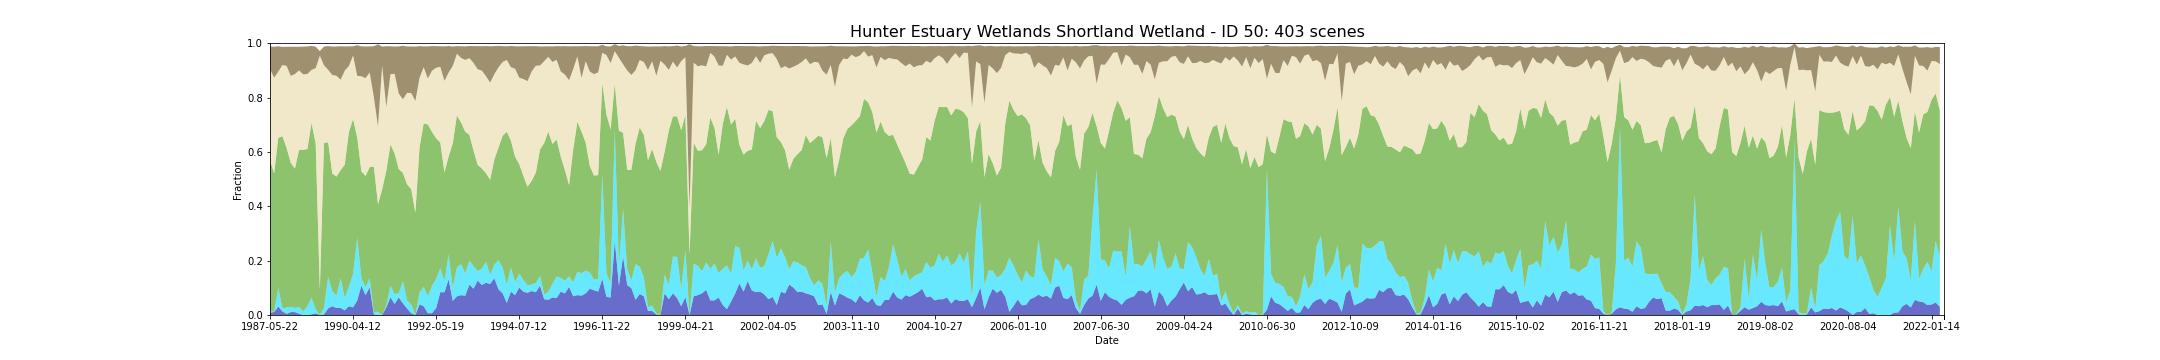

The table this chart was drawn from, first rows:
feature_id, water, wet, bs, pv, npv, pc_missing, date, s3_csv_path, display_time
50, 0.008602, 0.008602, 0.0832, 0.552, 0.3354, 0.0, 1987-05-22T23:07:44Z, s3://dea-public-data-dev/projects/WIT/Ra…, 1987-05-22
50, 0.01075, 0.0, 0.1138, 0.5106, 0.3518, 0.0, 1987-09-11T23:10:29Z, s3://dea-public-data-dev/projects/WIT/Ra…, 1987-09-11
50, 0.03104, 0.06874, 0.09341, 0.5525, 0.243, 0.03011, 1987-11-14T23:11:47Z, s3://dea-public-data-dev/projects/WIT/Ra…, 1987-11-14
50, 0.0129, 0.01075, 0.06652, 0.634, 0.2623, 0.0, 1988-02-18T23:13:23Z, s3://dea-public-data-dev/projects/WIT/Ra…, 1988-02-18
50, 0.004301, 0.02366, 0.07073, 0.586, 0.3022, 0.0, 1988-06-09T23:14:15Z, s3://dea-public-data-dev/projects/WIT/Ra…, 1988-06-09
50, 0.01075, 0.01935, 0.1071, 0.5293, 0.3204, 0.0, 1988-07-27T23:14:26Z, s3://dea-public-data-dev/projects/WIT/Ra…, 1988-07-27
50, 0.01075, 0.01505, 0.1002, 0.5128, 0.3479, 0.0, 1988-08-28T23:14:30Z, s3://dea-public-data-dev/projects/WIT/Ra…, 1988-08-28
50, 0.004301, 0.02581, 0.08708, 0.577, 0.2927, 0.0, 1988-09-29T23:14:21Z, s3://dea-public-data-dev/projects/WIT/Ra…, 1988-09-29
50, 0.0, 0.0129, 0.1022, 0.5951, 0.2772, 0.0, 1988-10-15T23:14:16Z, s3://dea-public-data-dev/projects/WIT/Ra…, 1988-10-15
50, 0.0, 0.03226, 0.1014, 0.5781, 0.2764, 0.0, 1988-12-02T23:14:15Z, s3://dea-public-data-dev/projects/WIT/Ra…, 1988-12-02
50, 0.002353, 0.06118, 0.08807, 0.643, 0.1952, 0.08602, 1989-01-19T23:13:42Z, s3://dea-public-data-dev/projects/WIT/Ra…, 1989-01-19
50, 0.006452, 0.01505, 0.07852, 0.6088, 0.2782, 0.0, 1989-03-08T23:13:15Z, s3://dea-public-data-dev/projects/WIT/Ra…, 1989-03-08
50, 0.0, 0.0, 0.01668, 0.09154, 0.8628, 0.03441, 1989-04-09T23:12:51Z, s3://dea-public-data-dev/projects/WIT/Ra…, 1989-04-09
50, 0.002151, 0.02366, 0.06884, 0.6071, 0.2859, 0.0, 1989-05-27T23:12:04Z, s3://dea-public-data-dev/projects/WIT/Ra…, 1989-05-27
50, 0.02423, 0.1167, 0.08711, 0.4945, 0.2668, 0.02366, 1989-06-28T23:11:25Z, s3://dea-public-data-dev/projects/WIT/Ra…, 1989-06-28
50, 0.03226, 0.05591, 0.1048, 0.4325, 0.3621, 0.0, 1989-08-15T23:10:23Z, s3://dea-public-data-dev/projects/WIT/Ra…, 1989-08-15
50, 0.02581, 0.04516, 0.1074, 0.4382, 0.371, 0.0, 1989-09-16T23:09:32Z, s3://dea-public-data-dev/projects/WIT/Ra…, 1989-09-16
50, 0.02581, 0.1097, 0.1228, 0.3976, 0.3328, 0.0, 1989-10-02T23:09:23Z, s3://dea-public-data-dev/projects/WIT/Ra…, 1989-10-02
50, 0.0172, 0.04516, 0.08888, 0.4905, 0.3461, 0.0, 1989-10-18T23:08:40Z, s3://dea-public-data-dev/projects/WIT/Ra…, 1989-10-18
50, 0.03226, 0.07312, 0.07189, 0.5682, 0.2428, 0.0, 1989-11-19T23:07:42Z, s3://dea-public-data-dev/projects/WIT/Ra…, 1989-11-19
50, 0.02796, 0.1226, 0.03389, 0.5703, 0.234, 0.0, 1990-04-12T23:03:54Z, s3://dea-public-data-dev/projects/WIT/Ra…, 1990-04-12
50, 0.05322, 0.2306, 0.1128, 0.3688, 0.2274, 0.03011, 1990-06-15T23:03:52Z, s3://dea-public-data-dev/projects/WIT/Ra…, 1990-06-15
50, 0.1075, 0.02796, 0.1101, 0.3937, 0.3491, 0.0, 1990-08-18T23:03:40Z, s3://dea-public-data-dev/projects/WIT/Ra…, 1990-08-18
50, 0.07312, 0.03011, 0.1163, 0.408, 0.3603, 0.0, 1990-09-03T23:03:33Z, s3://dea-public-data-dev/projects/WIT/Ra…, 1990-09-03
50, 0.1011, 0.03441, 0.09637, 0.4091, 0.3475, 0.0, 1990-09-19T23:03:30Z, s3://dea-public-data-dev/projects/WIT/Ra…, 1990-09-19
50, 0.002151, 0.008602, 0.1871, 0.5352, 0.256, 0.0, 1990-11-22T23:03:06Z, s3://dea-public-data-dev/projects/WIT/Ra…, 1990-11-22
50, 0.0, 0.0119, 0.3018, 0.3952, 0.287, 0.09677, 1990-12-08T23:03:00Z, s3://dea-public-data-dev/projects/WIT/Ra…, 1990-12-08
50, 0.0, 0.0, 0.07017, 0.4622, 0.4553, 0.0, 1991-03-14T23:05:04Z, s3://dea-public-data-dev/projects/WIT/Ra…, 1991-03-14
50, 0.02796, 0.008602, 0.2234, 0.4939, 0.2352, 0.0, 1991-07-04T23:06:55Z, s3://dea-public-data-dev/projects/WIT/Ra…, 1991-07-04
50, 0.06479, 0.0432, 0.1026, 0.5194, 0.2587, 0.004301, 1991-07-20T23:07:07Z, s3://dea-public-data-dev/projects/WIT/Ra…, 1991-07-20
50, 0.04086, 0.03656, 0.09998, 0.5169, 0.2933, 0.0, 1991-08-05T23:07:13Z, s3://dea-public-data-dev/projects/WIT/Ra…, 1991-08-05
50, 0.06452, 0.01505, 0.1733, 0.4572, 0.2781, 0.0, 1991-08-21T23:07:17Z, s3://dea-public-data-dev/projects/WIT/Ra…, 1991-08-21
50, 0.04301, 0.08172, 0.1969, 0.3979, 0.2712, 0.0, 1991-09-06T23:07:32Z, s3://dea-public-data-dev/projects/WIT/Ra…, 1991-09-06
50, 0.02366, 0.03011, 0.1707, 0.4265, 0.3369, 0.0, 1991-09-22T23:07:40Z, s3://dea-public-data-dev/projects/WIT/Ra…, 1991-09-22
50, 0.006452, 0.03226, 0.1711, 0.4242, 0.3539, 0.0, 1991-10-08T23:07:46Z, s3://dea-public-data-dev/projects/WIT/Ra…, 1991-10-08
50, 0.0, 0.0, 0.1998, 0.3763, 0.4113, 0.0, 1991-11-09T23:07:55Z, s3://dea-public-data-dev/projects/WIT/Ra…, 1991-11-09
50, 0.03871, 0.04516, 0.1165, 0.5329, 0.2562, 0.0, 1991-12-27T23:08:02Z, s3://dea-public-data-dev/projects/WIT/Ra…, 1991-12-27
50, 0.03226, 0.07097, 0.07675, 0.6013, 0.2071, 0.0, 1992-01-12T23:07:58Z, s3://dea-public-data-dev/projects/WIT/Ra…, 1992-01-12
50, 0.006452, 0.06237, 0.118, 0.632, 0.1695, 0.0, 1992-02-29T23:07:53Z, s3://dea-public-data-dev/projects/WIT/Ra…, 1992-02-29
50, 0.006452, 0.1011, 0.09097, 0.5659, 0.2253, 0.0, 1992-04-17T23:07:40Z, s3://dea-public-data-dev/projects/WIT/Ra…, 1992-04-17
50, 0.02581, 0.1075, 0.07929, 0.5165, 0.26, 0.0, 1992-05-19T23:07:21Z, s3://dea-public-data-dev/projects/WIT/Ra…, 1992-05-19
50, 0.08387, 0.08817, 0.07585, 0.4622, 0.2787, 0.0, 1992-06-04T23:07:13Z, s3://dea-public-data-dev/projects/WIT/Ra…, 1992-06-04
50, 0.0837, 0.04185, 0.1266, 0.3989, 0.3373, 0.02366, 1992-07-22T23:06:36Z, s3://dea-public-data-dev/projects/WIT/Ra…, 1992-07-22
50, 0.1312, 0.09247, 0.09778, 0.3597, 0.3085, 0.0, 1992-08-07T23:06:24Z, s3://dea-public-data-dev/projects/WIT/Ra…, 1992-08-07
50, 0.05161, 0.04946, 0.07125, 0.5304, 0.2851, 0.0, 1992-11-27T23:04:47Z, s3://dea-public-data-dev/projects/WIT/Ra…, 1992-11-27
50, 0.06882, 0.1075, 0.02809, 0.5584, 0.2264, 0.0, 1993-01-14T23:05:21Z, s3://dea-public-data-dev/projects/WIT/Ra…, 1993-01-14
50, 0.07312, 0.114, 0.04295, 0.5208, 0.238, 0.0, 1993-03-19T23:05:52Z, s3://dea-public-data-dev/projects/WIT/Ra…, 1993-03-19
50, 0.07097, 0.08172, 0.04966, 0.5216, 0.2642, 0.0, 1993-04-04T23:05:57Z, s3://dea-public-data-dev/projects/WIT/Ra…, 1993-04-04
50, 0.1118, 0.08817, 0.04482, 0.4632, 0.2818, 0.0, 1993-04-20T23:06:06Z, s3://dea-public-data-dev/projects/WIT/Ra…, 1993-04-20
50, 0.09677, 0.08387, 0.062, 0.4238, 0.3229, 0.0, 1993-05-22T23:06:14Z, s3://dea-public-data-dev/projects/WIT/Ra…, 1993-05-22
50, 0.1269, 0.03441, 0.08503, 0.3912, 0.3517, 0.0, 1993-06-07T23:06:16Z, s3://dea-public-data-dev/projects/WIT/Ra…, 1993-06-07
50, 0.1104, 0.06061, 0.08981, 0.3681, 0.3602, 0.006452, 1993-06-23T23:06:11Z, s3://dea-public-data-dev/projects/WIT/Ra…, 1993-06-23
50, 0.1187, 0.07692, 0.1111, 0.3258, 0.357, 0.02151, 1993-07-25T23:06:05Z, s3://dea-public-data-dev/projects/WIT/Ra…, 1993-07-25
50, 0.114, 0.03441, 0.1334, 0.3492, 0.3577, 0.0, 1993-08-10T23:06:06Z, s3://dea-public-data-dev/projects/WIT/Ra…, 1993-08-10
50, 0.1355, 0.04946, 0.1033, 0.3871, 0.314, 0.0, 1993-09-11T23:06:04Z, s3://dea-public-data-dev/projects/WIT/Ra…, 1993-09-11
50, 0.09462, 0.1075, 0.07884, 0.4133, 0.2958, 0.0, 1993-09-27T23:06:01Z, s3://dea-public-data-dev/projects/WIT/Ra…, 1993-09-27
50, 0.07957, 0.09462, 0.05845, 0.4847, 0.2718, 0.0, 1993-10-13T23:05:55Z, s3://dea-public-data-dev/projects/WIT/Ra…, 1993-10-13
50, 0.04454, 0.06682, 0.04998, 0.5628, 0.2646, 0.03441, 1994-03-22T23:04:12Z, s3://dea-public-data-dev/projects/WIT/Ra…, 1994-03-22
50, 0.08602, 0.08817, 0.07843, 0.467, 0.2702, 0.0, 1994-05-09T23:03:20Z, s3://dea-public-data-dev/projects/WIT/Ra…, 1994-05-09
50, 0.07312, 0.04731, 0.08254, 0.4622, 0.3235, 0.0, 1994-06-10T23:02:44Z, s3://dea-public-data-dev/projects/WIT/Ra…, 1994-06-10
... 343 more rows
